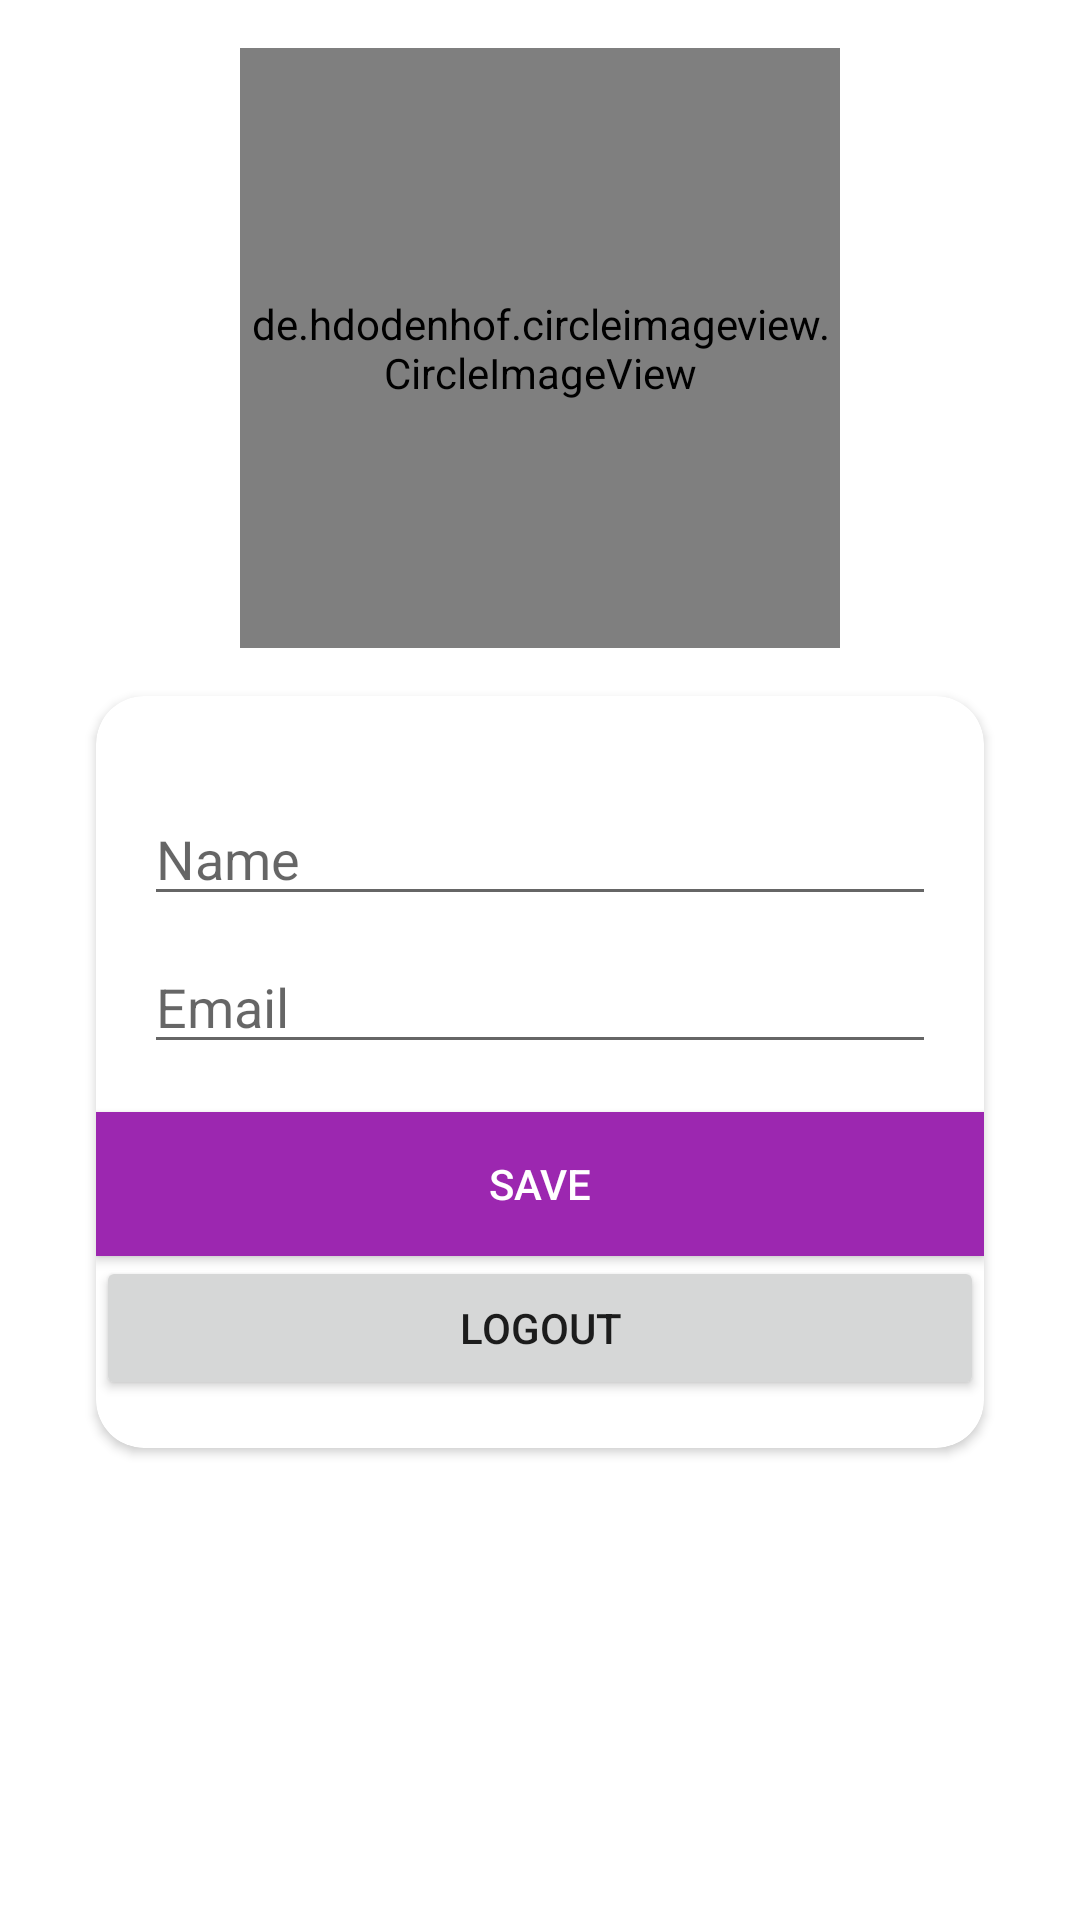

Android layout source for this screen:
<!-- AndroidManifest.xml: application theme Theme.AuthFirebase_Real -->
<!-- res/layout/fragment_dashboard.xml -->
<?xml version="1.0" encoding="utf-8"?>
<androidx.constraintlayout.widget.ConstraintLayout xmlns:android="http://schemas.android.com/apk/res/android"
    xmlns:app="http://schemas.android.com/apk/res-auto"
    xmlns:tools="http://schemas.android.com/tools"
    android:layout_width="match_parent"
    android:layout_height="match_parent"
    tools:context=".ui.dashboard.DashboardFragment">

    <de.hdodenhof.circleimageview.CircleImageView
        android:id="@+id/ivProfile"
        android:layout_width="200dp"
        android:layout_height="200dp"
        android:layout_marginTop="16dp"
        android:src="@drawable/ic_camera_3d"
        app:layout_constraintEnd_toEndOf="parent"
        app:layout_constraintStart_toStartOf="parent"
        app:layout_constraintTop_toTopOf="parent" />

    <androidx.cardview.widget.CardView
        android:id="@+id/cvForm"
        android:layout_width="0dp"
        android:layout_height="wrap_content"
        android:layout_marginStart="32dp"
        android:layout_marginTop="16dp"
        android:layout_marginEnd="32dp"
        app:cardCornerRadius="16dp"
        app:layout_constraintEnd_toEndOf="parent"
        app:layout_constraintStart_toStartOf="parent"
        app:layout_constraintTop_toBottomOf="@+id/ivProfile">

        <androidx.constraintlayout.widget.ConstraintLayout
            android:layout_width="match_parent"
            android:layout_height="match_parent"
            android:layout_marginVertical="16dp">

            <EditText
                android:id="@+id/etName"
                android:layout_width="0dp"
                android:layout_height="wrap_content"
                android:layout_marginStart="16dp"
                android:layout_marginTop="16dp"
                android:layout_marginEnd="16dp"
                android:ems="10"
                android:inputType="textPersonName"
                android:hint="Name"
                app:layout_constraintEnd_toEndOf="parent"
                app:layout_constraintStart_toStartOf="parent"
                app:layout_constraintTop_toTopOf="parent" />

            <EditText
                android:id="@+id/etEmail"
                android:layout_width="0dp"
                android:layout_height="wrap_content"
                android:layout_marginTop="8dp"
                android:ems="10"
                android:inputType="textEmailAddress"
                android:hint="Email"
                app:layout_constraintEnd_toEndOf="@+id/etName"
                app:layout_constraintStart_toStartOf="@+id/etName"
                app:layout_constraintTop_toBottomOf="@+id/etName" />

            <Button
                android:id="@+id/btnUpdate"
                android:layout_width="match_parent"
                android:layout_height="wrap_content"
                android:layout_marginTop="16dp"
                android:background="@color/purple_700"
                android:text="Save"
                android:textColor="#FFFFFF"
                app:layout_constraintEnd_toEndOf="@+id/etEmail"
                app:layout_constraintStart_toStartOf="@+id/etEmail"
                app:layout_constraintTop_toBottomOf="@+id/etEmail" />

            <Button
                android:id="@+id/btnLogout"
                android:layout_width="match_parent"
                android:layout_height="wrap_content"
                android:text="Logout"
                app:layout_constraintEnd_toEndOf="parent"
                app:layout_constraintStart_toStartOf="parent"
                app:layout_constraintTop_toBottomOf="@+id/btnUpdate" />

        </androidx.constraintlayout.widget.ConstraintLayout>

    </androidx.cardview.widget.CardView>

</androidx.constraintlayout.widget.ConstraintLayout>
<!-- resources referenced by this layout -->
<resources>
  <color name="purple_700">#9C27B0</color>
  <style name="Theme.AuthFirebase_Real" parent="Base.Theme.AuthFirebase_Real" />
  <style name="Base.Theme.AuthFirebase_Real" parent="Theme.MaterialComponents.DayNight.DarkActionBar">
          
          <item name="colorPrimary">@color/brown</item>
          <item name="colorPrimaryDark">@color/brown</item>
          <item name="colorPrimaryVariant">@color/purple_700</item>
          <item name="colorOnPrimary">@color/white</item>
          
          <item name="colorSecondary">@color/teal_200</item>
          <item name="colorSecondaryVariant">@color/teal_700</item>
          <item name="colorOnSecondary">@color/black</item>
          
          <item name="android:statusBarColor">?attr/colorPrimaryVariant</item>
  
          
      </style>
  <color name="brown">#4CAF50</color>
  <color name="white">#FFFFFFFF</color>
  <color name="teal_200">#777777</color>
  <color name="teal_700">#68007A</color>
  <color name="black">#FF000000</color>
</resources>
